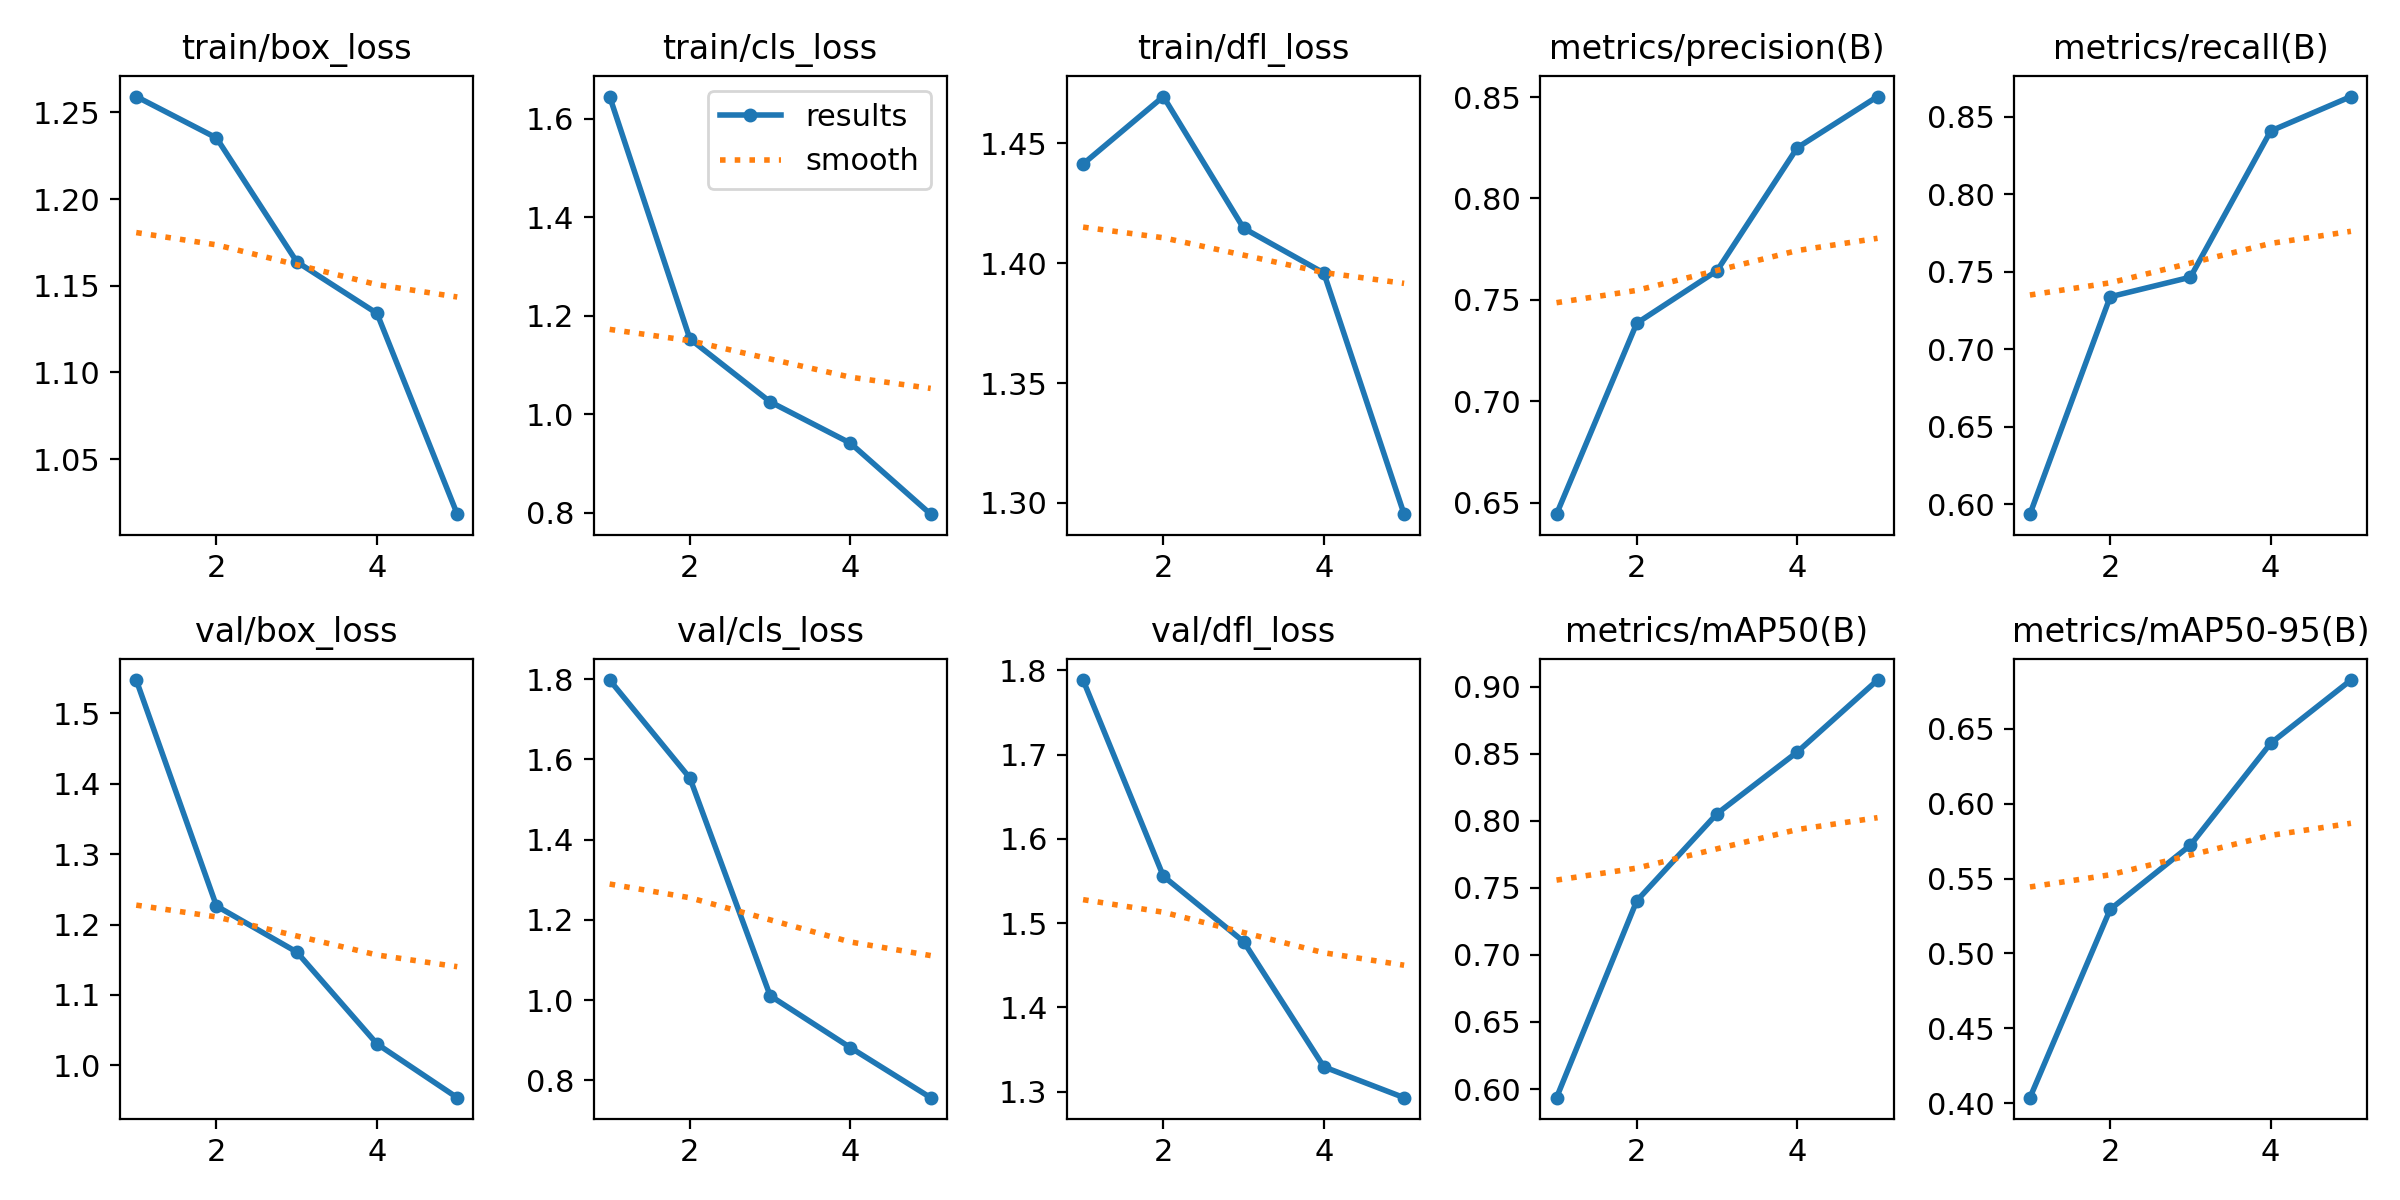

The file beside this chart, header and first rows:
epoch, time, train/box_loss, train/cls_loss, train/dfl_loss, metrics/precision(B), metrics/recall(B), metrics/mAP50(B), metrics/mAP50-95(B), val/box_loss, val/cls_loss, val/dfl_loss, lr/pg0, lr/pg1, lr/pg2
1, 31.87, 1.259, 1.645, 1.441, 0.6444, 0.5935, 0.5936, 0.4036, 1.547, 1.798, 1.788, 0.0004745, 0.0004745, 0.0004745
2, 53.86, 1.235, 1.153, 1.47, 0.7386, 0.7338, 0.7403, 0.5294, 1.226, 1.553, 1.556, 0.0007626, 0.0007626, 0.0007626
3, 75.73, 1.164, 1.025, 1.415, 0.7644, 0.7464, 0.8052, 0.5724, 1.161, 1.011, 1.478, 0.000862, 0.000862, 0.000862
4, 97.5, 1.134, 0.9409, 1.396, 0.825, 0.8407, 0.8512, 0.6404, 1.03, 0.8813, 1.33, 0.0005802, 0.0005802, 0.0005802
5, 119.1, 1.018, 0.7966, 1.295, 0.8502, 0.8629, 0.9048, 0.6826, 0.9541, 0.7564, 1.293, 0.0002972, 0.0002972, 0.0002972
